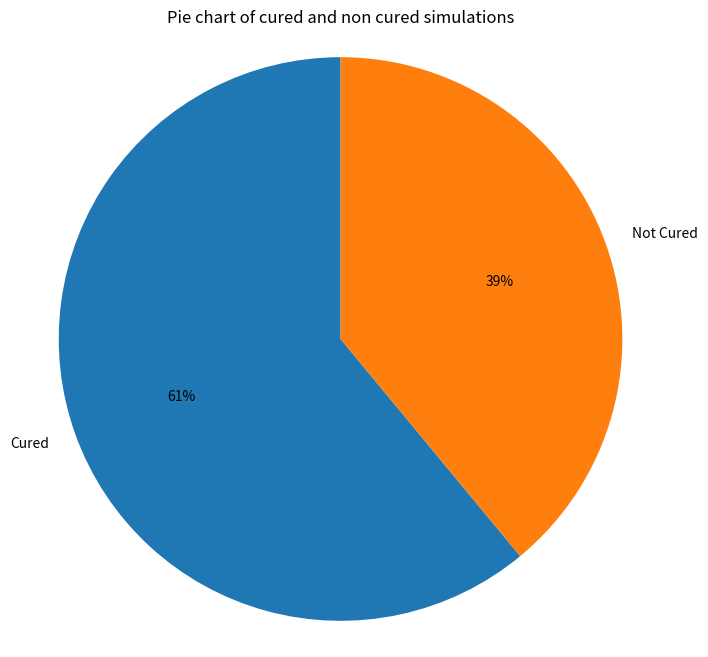

Generate this figure with matplotlib:
import random
import matplotlib.pyplot as plt
# imports aan de top want das gewoon de norm


# Stap 1: Virusgenoom
def generate_virus(length: int) -> str:
    """Generate a random genome.

    >>> len(generate_virus(4))
    4
    >>> generate_virus(0)
    ''
    >>> type(generate_virus(3))
    <class 'str'>
    >>> all([len(generate_virus(x)) == x for x in range(8)])
    True
    >>> set(generate_virus(1000)) <= set("ACGT")
    True
    """
    return "".join(random.choices("ACGT", k=length))


# Stap 2: Muteren
def mutate(virus: str) -> str:
    """Change one nucleotide at random.

    >>> mutate("")
    ''
    >>> mutate("A") in ["C", "G", "T"]
    True
    >>> len(mutate("ACGT"))
    4
    >>> sum([a != b for a, b in zip("ACGTAC", mutate("ACGTAC"))])
    1
    >>> viruses = [generate_virus(5) for _ in range(1000)]
    >>> all([mutate(virus) != virus for virus in viruses])
    True
    """
    if not virus:
        return virus

    index = random.randrange(len(virus))
    alternatives = "".join(
        nucleotide for nucleotide in "ACGT" if nucleotide != virus[index]
    )
    return virus[:index] + random.choice(alternatives) + virus[index + 1:]


# Stap 3: Afsterven
def kill(viruses: list[str], mortality_prob: float) -> list[str]:
    """Remove viruses according to the mortality probability.

    >>> kill(["A", "C"], 1)
    []
    >>> kill(["A", "C"], 0)
    ['A', 'C']
    >>> kill([], 0.5)
    []
    >>> 700 < len(kill(["A"] * 1000, 0.2)) < 900
    True
    """
    return [virus for virus in viruses if random.random() >= mortality_prob]


# Stap 4: Reproductie
def reproduce(viruses: list[str], mutation_prob: float, reproduction_prob: float) -> list[str]:
    """Return the population with any new offspring.

    >>> reproduce(["AC"], 0, 0)
    ['AC']
    >>> reproduce(["AC"], 0, 1)
    ['AC', 'AC']
    >>> reproduce([], 0.5, 0.5)
    []
    >>> population = reproduce(["AAAA"], 1, 1)
    >>> population[0] == "AAAA" and population[1] != "AAAA"
    True
    >>> 1100 < len(reproduce(["A"] * 1000, 0, 0.2)) < 1300
    True
    """
    population = viruses.copy()
    for virus in viruses:
        if random.random() < reproduction_prob:
            child = mutate(virus) if random.random() < mutation_prob else virus
            population.append(child)
    return population


# Stap 5: Resistentie
def is_resistant(virus: str) -> bool:
    """Return whether the genome contains the resistance sequence.

    >>> is_resistant("ACAAAG")
    True
    >>> is_resistant("ACAG")
    False
    >>> is_resistant("AATAA")
    False
    >>> is_resistant("")
    False
    """
    return "AAA" in virus


# Stap 6: Reproductiekans
def reproduction_probability(viruses: list[str], max_reproduction_prob: float, max_population: int) -> float:
    """Calculate reproduction probability from the current population size.

    >>> reproduction_probability([], 0.5, 100)
    0.5
    >>> reproduction_probability([], 0.5, 0)
    0
    >>> reproduction_probability(["A"] * 50, 0.5, 100)
    0.25
    >>> reproduction_probability(["A"] * 100, 0.5, 100)
    0.0
    """
    return (
        (1 - (len(viruses) / max_population)) * max_reproduction_prob
        if max_population > 0
        else 0
    )


# Stap 7: Simuleren met een virusremmer
def simulate(viruses: list[str], mortality_prob: float, mutation_prob: float, max_reproduction_prob: float,
             max_population: int, timesteps: int = 500) -> list[int]:
    """Simulate a population and return its size at each timestep.

    >>> simulate(["ACGT"], 0.1, 0.1, 0.5, 100, timesteps=0)
    [1]
    >>> viruses = [generate_virus(4) for _ in range(100)]
    >>> len(simulate(viruses, 1, 0, 0, 0))
    501
    >>> simulate(["ACGT"] * 10, 1, 0, 0.5, 100, timesteps=3)
    [10, 0, 0, 0]
    >>> simulate(["AAAA"], 0, 0, 0, 100, timesteps=2)
    [1, 1, 1]
    """
    viruses = viruses.copy()
    population_sizes = [len(viruses)]

    for timestep in range(timesteps):
        viruses = kill(viruses, mortality_prob)
        reproduction_prob = reproduction_probability(
            viruses, max_reproduction_prob, max_population
        )

        if timestep >= 100:
            resistant = [virus for virus in viruses if is_resistant(virus)]
            non_resistant = [virus for virus in viruses if not is_resistant(virus)]
            viruses = non_resistant + reproduce(
                resistant, mutation_prob, reproduction_prob
            )
        else:
            viruses = reproduce(viruses, mutation_prob, reproduction_prob)

        population_sizes.append(len(viruses))

    return population_sizes


if __name__ == "__main__":
    n_simulations = 100
    n_simulations_cured = 0

    for i in range(n_simulations):
        viruses = [generate_virus(4) for _ in range(100)]
        result = simulate(viruses, 0.1, 0.1, 0.5, 100, timesteps=500)

        if result[-1] == 0:
            n_simulations_cured += 1

    labels = ["Cured", "Not Cured"]
    sizes = [n_simulations_cured, n_simulations - n_simulations_cured]

    fig1, ax1 = plt.subplots(figsize=(8, 8))
    ax1.pie(sizes, labels=labels, autopct="%1i%%", startangle=90)
    ax1.axis("equal")
    plt.title("Pie chart of cured and non cured simulations")
    plt.show()
